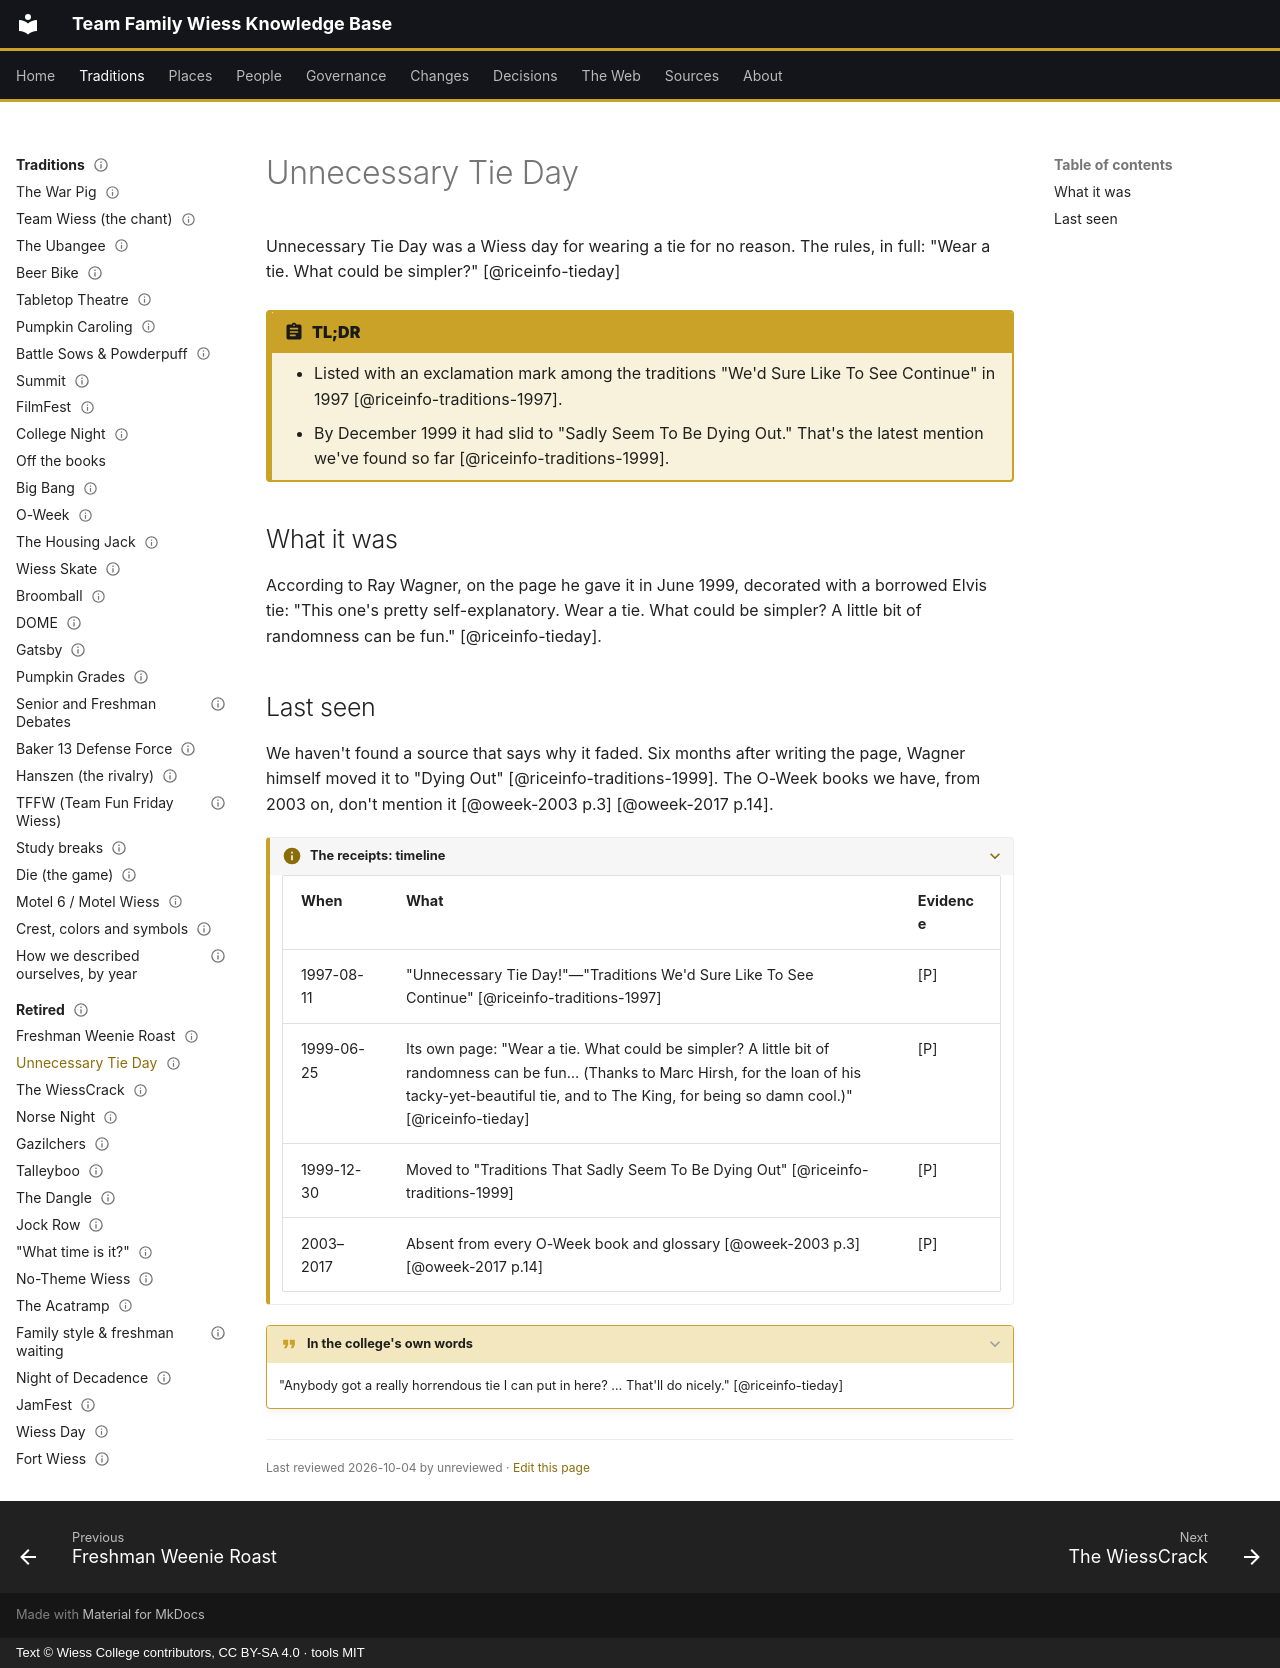

repository: Wiess-College/TFWKB · page: traditions/retired/unnecessary-tie-day/index.html · generator: mkdocs · copyright: Text © Wiess College contributors, CC BY-SA 4.0 · tools MIT

---
title: Unnecessary Tie Day
status: draft
last_reviewed: 2026-10-04
reviewed_by: unreviewed
---

# Unnecessary Tie Day

Unnecessary Tie Day was a Wiess day for wearing a tie for no reason. The rules, in full: "Wear a tie. What could be simpler?" [@riceinfo-tieday]

!!! abstract "TL;DR"
    - Listed with an exclamation mark among the traditions "We'd Sure Like To See Continue" in 1997 [@riceinfo-traditions-1997].
    - By December 1999 it had slid to "Sadly Seem To Be Dying Out." That's the latest mention we've found so far [@riceinfo-traditions-1999].

## What it was

According to Ray Wagner, on the page he gave it in June 1999, decorated with a borrowed Elvis tie: "This one's pretty self-explanatory. Wear a tie. What could be simpler? A little bit of randomness can be fun." [@riceinfo-tieday].

## Last seen

We haven't found a source that says why it faded. Six months after writing the page, Wagner himself moved it to "Dying Out" [@riceinfo-traditions-1999]. The O-Week books we have, from 2003 on, don't mention it [@oweek-2003 p.3] [@oweek-2017 p.14].

??? info "The receipts: timeline"

    | When | What | Evidence |
    |---|---|---|
    | 1997-08-11 | "Unnecessary Tie Day!"—"Traditions We'd Sure Like To See Continue" [@riceinfo-traditions-1997] | [P] |
    | 1999-06-25 | Its own page: "Wear a tie. What could be simpler? A little bit of randomness can be fun… (Thanks to Marc Hirsh, for the loan of his tacky-yet-beautiful tie, and to The King, for being so damn cool.)" [@riceinfo-tieday] | [P] |
    | 1999-12-30 | Moved to "Traditions That Sadly Seem To Be Dying Out" [@riceinfo-traditions-1999] | [P] |
    | 2003–2017 | Absent from every O-Week book and glossary [@oweek-2003 p.3] [@oweek-2017 p.14] | [P] |

??? quote "In the college's own words"

    "Anybody got a really horrendous tie I can put in here? … That'll do nicely." [@riceinfo-tieday]

<div class="reviewed" markdown>Last reviewed 2026-10-04 by unreviewed · [Edit this page](#)</div>
